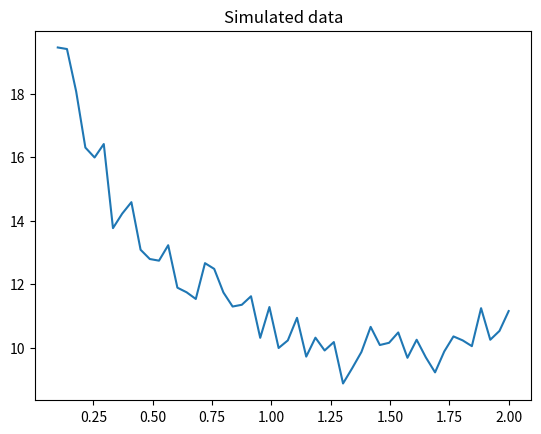

Python code for this plot:
import numpy as np
import scipy.integrate as integrate
from scipy.optimize import minimize
import matplotlib.pyplot as plt


"""                                                                                                                                                                      
     ODE-model of the reaction network:                                                                                                                                   
     x1 -> x2
     x2 -> x1                                                                                                                                                                          
    
     Args:                                                                                                                                                                
         x, vector of state-values (x1, x2)                                                                                                                           
         t, current time value                                                                                                                                            
         k, parameter-vector (must be passed as args, see below)                                                                                                          
    Returns:                                                                                                                                                             
         current value of the derivitative                                                                                                                                
"""
def model1(t, x, k):
    k1, k2 = k
    
    dx1 = -k1*x[0] + k2*x[1] 
    dx2 = k1*x[0] - k2*x[1]
    
    return [dx1, dx2]

"""
    Function for simulating data for model1 at time-points provided by t-vec. The 
    data is simulated using an additivate Gaussian noise of strength sigma (sigma
    is provided by the user). Note, for model1 x2 is treated as the output. 
"""
def simulate_model1(t_vec, sigma):
     
    # Model parameters  
    x0 = [10.0, 20.0]   
    time_span = [t_vec[0], t_vec[-1]]
    rates = [1, 2]
    n_data_points = len(t_vec)
    
    # Note that by using t_eval I get the solution at the time-points in t_vec (I don't have to 
    # use any interpolation). 
    sol = integrate.solve_ivp(model1, time_span, x0, method="LSODA", args=(rates, ), t_eval=t_vec)
    
    # Extract x2 and add measurment noise 
    x2_obs = sol.y[1] + np.random.normal(loc=0.0, scale=sigma, size=n_data_points)
    
    return x2_obs


# We simulate data at 50 data-points from 0.1 to 2.0
t_vec = np.linspace(0.1, 2.0, num=50)
# Set seed to reproduce
np.random.seed(123)
y_obs = simulate_model1(t_vec, 0.5)

# Plotting observed data at time-points 0.1, ..., 2.0 (we have 50 data-points)
plt.plot(t_vec, y_obs)
plt.title("Simulated data")
plt.show()

"""
    Cost-function for model1 which takes the model-parameters (k1, k2) and 
    observed data as input. 
"""

def cost_function(k, y_obs1):
    
    # Model parameters  
    x0 = [10.0, 20.0]   
    time_span = [t_vec[0], t_vec[-1]]
    
    # Step 1: Solve ODE-system 
    sol = integrate.solve_ivp(model1, time_span, x0, method="LSODA", args=(k, ), t_eval=t_vec)
    
    # Step 2: Extract x2 (simulated y-vec)
    y_model = sol.y[1] 

    # Step 3: Calculate cost-function 
    squared_sum = np.sum((y_model -  y_obs)**2)

    return squared_sum

# Note, a numerical optmizer require a starting guess, here I use the start-guess (10.0, 10.0)
# (quite a bad start-guess)
res = minimize(cost_function, [20.0, 20.0], method='Powell', args = (y_obs, ))

# Print some statistics 
print("Optimal value found via Powells-method:")
print(res.x)
print("True values")
print([1.0, 2.0])
print("Value of cost-function")
print(res.fun)
